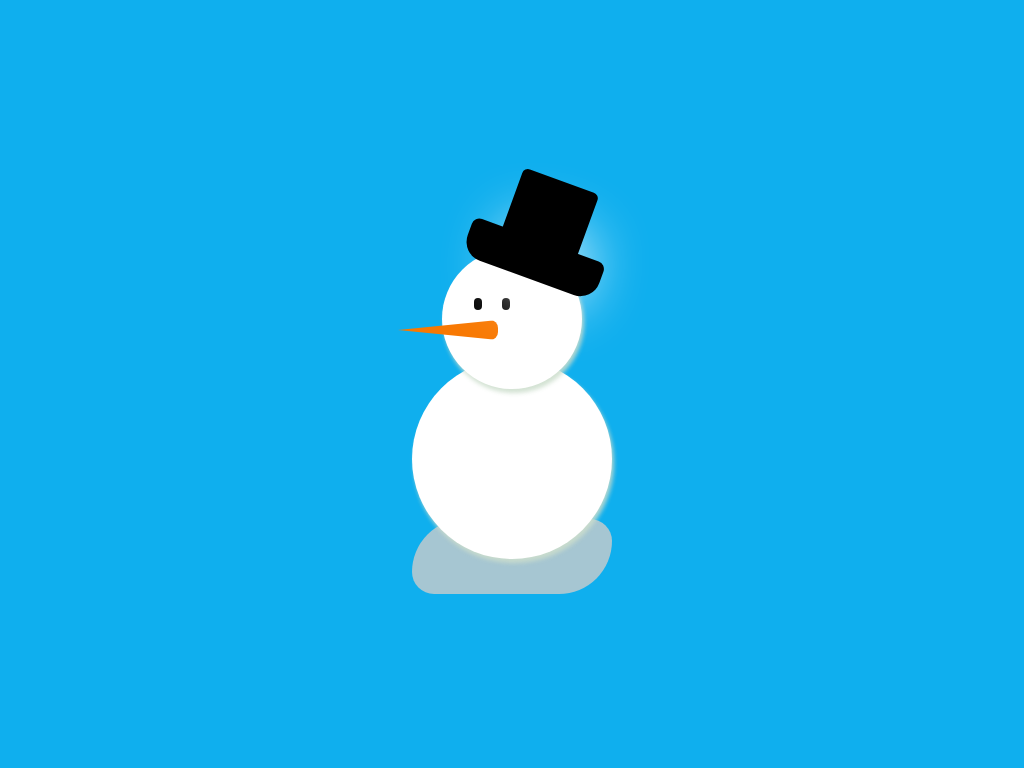

Write a web page that renders exactly this picture using CSS.

<!-- file: index.html -->
<html>
  <head>
    <title>Snowman</title>
    <link rel="stylesheet" type="text/css" href="style.css">
  </head>
  <body>
    <div class="snowman">
      <div class="hat">
        <div class="hat-top"></div>
        <div class="hat-base"></div>
      </div>
      <div class="snowman-head">
        <div class="eyes">
          <div class="left-eye"></div>
          <div class="right-eye"></div>
        </div>
        <div class="nose"></div>
      </div>
      <div class="snowman-body"></div>
      <div class="ground"></div>
    </div>
  </body>
</html>

/* file: style.css */
body {
  background: #0fafee;
  margin: 0;
  height: 100%;
  display: flex;
  align-items: center;
  justify-content: center;
}

.snowman {
  display: flex;
  flex-direction: column;
  align-items: center;
}

.hat {
  height: 120px;
  width: 120px;
  z-index: 3;
  margin: 0 0 -45px 40px; 
  transform: rotate(20deg);
}

.hat-base {
  background: #000;
  height: 40px;
  width: 140px;
  border-radius: 8px 8px 20px 20px;
}

.hat-top {
  background: #000;
  height: 65px;
  width: 80px;
  margin-left: 30px;
  margin-bottom: -2px;
  box-shadow: 12px 50px 60px #fff;
  z-index: 1;
  border-radius: 6px 6px 0 0;
}

.snowman-head {
  background: #fff;
  height: 140px;
  width: 140px;
  border-radius: 120px;
  margin-bottom: -30px;
  box-shadow: 2px 4px 4px #cdcd;
  z-index: 1;
  display: flex;
  flex-direction: column;
  justify-content: center;
  align-items: center;
}

.eyes {
  display: flex;
  flex-direction: row;
  margin-bottom: 20px;
  z-index: 2;
}

.left-eye {
  height: 12px;
  width: 8px;
  border-radius: 20px;
  background: #000;
  z-index: 2;
  margin-right: 20px;
}

.right-eye {
  height: 12;
  width: 8px;
  border-radius: 20px;
  background: #000;
  z-index: 2;
  margin-right: 40px;
}

.nose {
  width: 100px;
  margin-top: -10px;
  margin-right: 228px;
  border-radius: 0 8px 8px 0;
  border-top: 10px solid transparent;
  border-right: 100px solid #f87903;
  border-bottom: 10px solid transparent;
}

.snowman-body {
  background: #fff;
  height: 200px;
  width: 200px;
  border-radius: 200px;
  box-shadow: 2px 4px 4px #cdcd;
}

.ground {
  background: #cccc;
  height: 75px;
  width: 200px;
  border-radius: 120px 50px;
  margin-top: -40px;
  z-index: -1;
}
